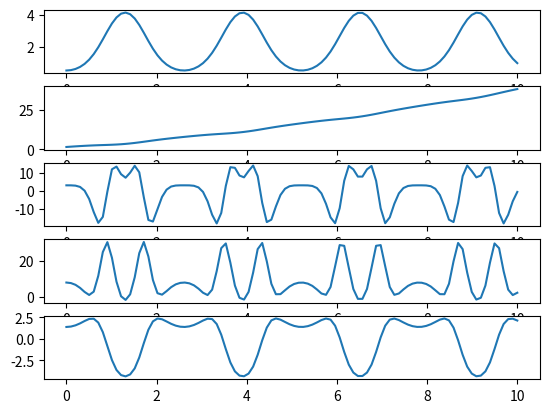
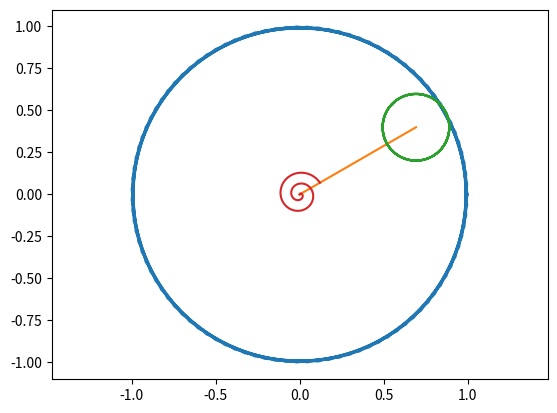

These figures' Python source, in order:
import matplotlib.pyplot as p
from matplotlib.animation import FuncAnimation
import numpy as np

from scipy.integrate import odeint

def SystDiffEq(y, t, g, m1, m2, m3, R, r, M1, M2):
    # начальные условия
    # y = [phi, theta, phi', theta'] -> dy = [phi', theta', phi'', theta'']
    dy = np.zeros_like(y)

    # У нас уже есть производные первого порядка
    dy[0] = y[2]
    dy[1] = y[3]

    # a11 * phi'' + a12 * theta'' = b1
    # a21 * phi'' + a22 * theta'' = b2

    # Далее пользуемся правилом Крамера
    
    # Коэффициент перед phi'' в первом уравнении системы
    a11 = (3*m2 + 2*m3/3)*(R-r)*(R-r)
    # Коэффициент перед theta'' в первом уравнении системы
    a12 = m2*R*(R-r)
    # Правая часть первого уравнения
    b1 = -2*c*y[0] + 2*M2 + (2*m2+m3)*g*np.sin(y[0])*(R-r)

    # Коэффициент перед phi'' во втором уравнении системы
    a21 = m2*(R-r)*R
    # Коэффициент перед theta'' во втором уравнении системы
    a22 = (m1+m2)*R*R
    # Правая часть второго уравнения
    b2  = 2*M1

    # Непосредственно вторые производные
    dy[2] = (b1 * a22 - b2 * a12) / (a11 * a22 - a12 * a21)
    dy[3] = (a11 * b2 - a21 * b1) / (a11 * a22 - a12 * a21)
    
    return dy


# Масса в кг
m1 = 2 
m2 = 1
m3 = 1

# Радиусы дисков
R = 1
r = 0.2

c = 2
M1 = 0.5
M2 = 0.2

g = 9.81

T = np.linspace(0, 10, 100)

# По условию: 
y0 = [np.pi/6, np.pi/2, 0, 2]

Y = odeint(SystDiffEq, y0, T, (g, m1, m2, m3, R, r, M1, M2))

# Y по своей сути - матрица,  столбцы которой имеют вид:
# [phi theta phi' theta'] 

# Присваиваем столбцы матрицы соответствующим координатам
Phi = Y[:,0]
Theta = Y[:,1] # n.sin(0.5*T) + 1.1
Phit = Y[:,2]
Thetat = Y[:,3]

# Количество графиков
graphics_count = 5

fgrp = p.figure()
plPhi = fgrp.add_subplot(graphics_count,1,1)
plPhi.plot(T, Phi)

plTheta = fgrp.add_subplot(graphics_count,1,2)
plTheta.plot(T, Theta)

Phitt = np.zeros_like(T)
Thetatt = np.zeros_like(T)

for i in range(len(T)):
    Phitt[i] = SystDiffEq(Y[i], T[i], g, m1, m2, m3, R, r, M1, M2)[2]
    Thetatt[i] = SystDiffEq(Y[i], T[i], g, m1, m2, m3, R, r, M1, M2)[3]


Nax = m2*(R-r)*(Phitt*np.cos(Phi) - (Phit)*(Phit)*np.sin(Phi))
Nay = m2*((r-R)*(Phitt*np.sin(Phi) + (Phit)*(Phit)*np.cos(Phi)) + g)

Fc = m2*(R*Thetatt + (R-r)*Phitt) / 2

plNax = fgrp.add_subplot(graphics_count, 1, 3)
plNax.plot(T, Nax)

plNay = fgrp.add_subplot(graphics_count, 1, 4)
plNay.plot(T, Nay)

plFc = fgrp.add_subplot(graphics_count, 1, 5)
plFc.plot(T, Fc)

p.show()

# # # ======= анимация системы =========
fgr = p.figure()
plt = fgr.add_subplot(1,1,1)
plt.axis('equal')

# Радиусы большой и малой окружностей
R = 1
r = 0.2

X0 = 0
Y0 = 0
# Phi = np.linspace(0, -100*np.pi, 1000)

# Шаблон большой окружности 
Alp = np.linspace(0, 1000*np.pi, 100)
Xc1 = R * np.cos(Alp)
Yc1 = R * np.sin(Alp)

Disk1 = plt.plot(Xc1 + X0, Yc1 + Y0)[0]

# Координаты точки A
Ax = R*np.cos(Phi[0]) - r*np.cos(Phi[0])
Ay = R*np.sin(Phi[0]) - r*np.sin(Phi[0])
OA = plt.plot([X0, Ax],[Y0, Ay])[0]

# Шаблон малой окружности 
Xc2 = r * np.cos(Alp)
Yc2 = r * np.sin(Alp)

Disk2 = plt.plot(Xc2 + Ax, Yc2 + Ay)[0]

# Шаблон спиральной пружины
Ns = 2 # число витков
r1 = 0.06
r2 = 0.2
numpnts = np.linspace(0, 1, 50*Ns + 1)
Betas = numpnts * (2*np.pi * Ns + (np.pi/2 - Phi[0]))
Xs = np.sin(Betas) * ((r2-r1)*numpnts)
Ys = np.cos(Betas) * ((r2-r1)*numpnts)

SpPruzh = plt.plot(Xs + X0, Ys + Y0)[0]

def update(i):
    Ax = R*np.cos(Phi[i]) - r*np.cos(Phi[i])
    Ay = R*np.sin(Phi[i]) - r*np.sin(Phi[i])

    # Обновление отрезка OA
    OA.set_data([X0, Ax],[Y0, Ay])

    # Обновление малой окружности
    Disk2.set_data(Xc2 + Ax, Yc2 + Ay)

    # Обновление пружины
    Betas = numpnts * (2*np.pi * Ns + (np.pi/2 - Phi[i]))
    Xs = np.sin(Betas) * ((r2-r1)*numpnts)
    Ys = np.cos(Betas) * ((r2-r1)*numpnts)
    SpPruzh.set_data(Xs + X0, Ys + Y0)
    return

anim = FuncAnimation(fgr, update, frames = len(T), interval = 1)
p.show()






